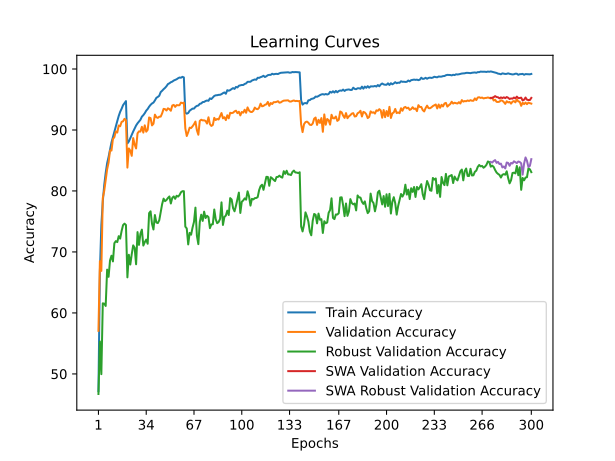

The table this chart was drawn from, first rows:
time; train_accuracy; train_loss; valid_accuracy; valid_loss; valid_accuracy_robust; valid_accuracy_swa; valid_accuracy_robust_swa
45,0924; 47,1720; 1,6368; 57,0700; 1,5532; 46,7103; 57,0700; 46,7103
89,5719; 66,8440; 1,2504; 68,4900; 1,2887; 55,3241; 68,4900; 55,3241
135,0629; 74,3900; 1,0936; 66,8900; 1,3715; 49,9586; 66,8900; 49,9586
179,7525; 78,2800; 1,0106; 78,8300; 1,0684; 61,5724; 78,8300; 61,5724
224,3069; 80,9820; 0,9508; 80,0300; 1,0062; 61,5241; 80,0300; 61,5241
269,9933; 82,9600; 0,9043; 81,8000; 0,9704; 61,1448; 81,8000; 61,1448
313,7613; 84,5560; 0,8687; 83,5500; 0,9210; 67,1034; 83,5500; 67,1034
357,5139; 85,5840; 0,8416; 84,6600; 0,8848; 65,9241; 84,6600; 65,9241
402,8879; 86,8120; 0,8145; 86,6500; 0,8656; 68,6138; 86,6500; 68,6138
446,5760; 87,9500; 0,7886; 86,6200; 0,8393; 69,3793; 86,6200; 69,3793
491,4163; 88,8480; 0,7688; 88,5200; 0,8103; 68,4483; 88,5200; 68,4483
536,4017; 89,6680; 0,7500; 88,8200; 0,8061; 71,4345; 88,8200; 71,4345
581,3910; 90,5860; 0,7288; 89,7600; 0,7721; 71,7724; 89,7600; 71,7724
625,7503; 91,4480; 0,7104; 89,5800; 0,7770; 71,6138; 89,5800; 71,6138
670,5750; 92,2920; 0,6912; 90,7300; 0,7488; 72,5862; 90,7300; 72,5862
716,3347; 92,9760; 0,6755; 90,6100; 0,7497; 72,1862; 90,6100; 72,1862
760,9666; 93,4800; 0,6637; 91,3300; 0,7331; 73,4345; 91,3300; 73,4345
804,7862; 94,0660; 0,6528; 91,4200; 0,7275; 74,4000; 91,4200; 74,4000
849,4985; 94,3940; 0,6451; 91,8300; 0,7238; 74,6414; 91,8300; 74,6414
895,3726; 94,7320; 0,6390; 91,6200; 0,7271; 74,4207; 91,6200; 74,4207
939,5549; 87,7920; 0,7899; 83,8300; 0,9220; 65,8345; 83,8300; 65,8345
983,9266; 88,1080; 0,7845; 86,9700; 0,8348; 69,5379; 86,9700; 69,5379
1028,2473; 88,6680; 0,7695; 86,6100; 0,8491; 67,9379; 86,6100; 67,9379
1072,5842; 89,2600; 0,7549; 85,7600; 0,8897; 69,6414; 85,7600; 69,6414
1117,0526; 89,7480; 0,7424; 88,6700; 0,8010; 71,0759; 88,6700; 71,0759
1161,5167; 90,2680; 0,7343; 87,6100; 0,8178; 70,6828; 87,6100; 70,6828
1205,3501; 90,7300; 0,7244; 86,9700; 0,8429; 67,9793; 86,9700; 67,9793
1250,1862; 91,0940; 0,7156; 89,4500; 0,7760; 73,2552; 89,4500; 73,2552
1295,0071; 91,3760; 0,7067; 89,7700; 0,7724; 71,1586; 89,7700; 71,1586
1340,2705; 91,6720; 0,6993; 89,7400; 0,7643; 72,9793; 89,7400; 72,9793
1384,2390; 92,1820; 0,6893; 90,5200; 0,7506; 73,6621; 90,5200; 73,6621
1429,8429; 92,4320; 0,6849; 89,5700; 0,7700; 71,0483; 89,5700; 71,0483
1475,6372; 92,7540; 0,6775; 90,7600; 0,7397; 71,6069; 90,7600; 71,6069
1519,8658; 93,1680; 0,6678; 89,7200; 0,7568; 72,0207; 89,7200; 72,0207
1563,8103; 93,4380; 0,6594; 90,0200; 0,7641; 71,3448; 90,0200; 71,3448
1608,5869; 93,8180; 0,6520; 92,0500; 0,7026; 76,3655; 92,0500; 76,3655
1653,4118; 94,1180; 0,6463; 91,9400; 0,7209; 76,6621; 91,9400; 76,6621
1698,2879; 94,3460; 0,6409; 90,7500; 0,7272; 74,6069; 90,7500; 74,6069
1743,1508; 94,4900; 0,6362; 91,0200; 0,7482; 73,6828; 91,0200; 73,6828
1787,9986; 94,8420; 0,6277; 92,5100; 0,7018; 76,0483; 92,5100; 76,0483
1832,4588; 95,2640; 0,6200; 92,0900; 0,7059; 74,8276; 92,0900; 74,8276
1876,3819; 95,4200; 0,6146; 91,9800; 0,7061; 74,7310; 91,9800; 74,7310
1922,1397; 95,6120; 0,6101; 92,1800; 0,7021; 75,1931; 92,1800; 75,1931
1967,4504; 96,2120; 0,5983; 92,1900; 0,7067; 76,4897; 92,1900; 76,4897
2012,0317; 96,4340; 0,5929; 92,7300; 0,6924; 77,8552; 92,7300; 77,8552
2057,5862; 96,6900; 0,5871; 93,4600; 0,6802; 78,7379; 93,4600; 78,7379
2102,3157; 96,9020; 0,5806; 93,4200; 0,6828; 78,3310; 93,4200; 78,3310
2146,2879; 97,1740; 0,5751; 93,1900; 0,6861; 78,5172; 93,1900; 78,5172
2190,6787; 97,5240; 0,5682; 93,5500; 0,6719; 78,8483; 93,5500; 78,8483
2235,2782; 97,6500; 0,5657; 93,4200; 0,6785; 79,0966; 93,4200; 79,0966
2279,9221; 97,8300; 0,5602; 93,1500; 0,6923; 77,9448; 93,1500; 77,9448
2324,0170; 97,9240; 0,5576; 94,0100; 0,6708; 78,8690; 94,0100; 78,8690
2368,5807; 98,1060; 0,5532; 94,1100; 0,6645; 79,1034; 94,1100; 79,1034
2413,2464; 98,2200; 0,5509; 93,7900; 0,6700; 78,7103; 93,7900; 78,7103
2457,3982; 98,3140; 0,5492; 94,0800; 0,6623; 79,2138; 94,0800; 79,2138
2501,0141; 98,4820; 0,5457; 94,0500; 0,6592; 79,0759; 94,0500; 79,0759
2545,2842; 98,6020; 0,5434; 94,0600; 0,6600; 79,3310; 94,0600; 79,3310
2591,0978; 98,5640; 0,5437; 94,4900; 0,6578; 79,7862; 94,4900; 79,7862
2635,2941; 98,7140; 0,5414; 94,3900; 0,6533; 79,9586; 94,3900; 79,9586
2679,9500; 98,6180; 0,5427; 94,4900; 0,6573; 79,9586; 94,4900; 79,9586
... 240 more rows
